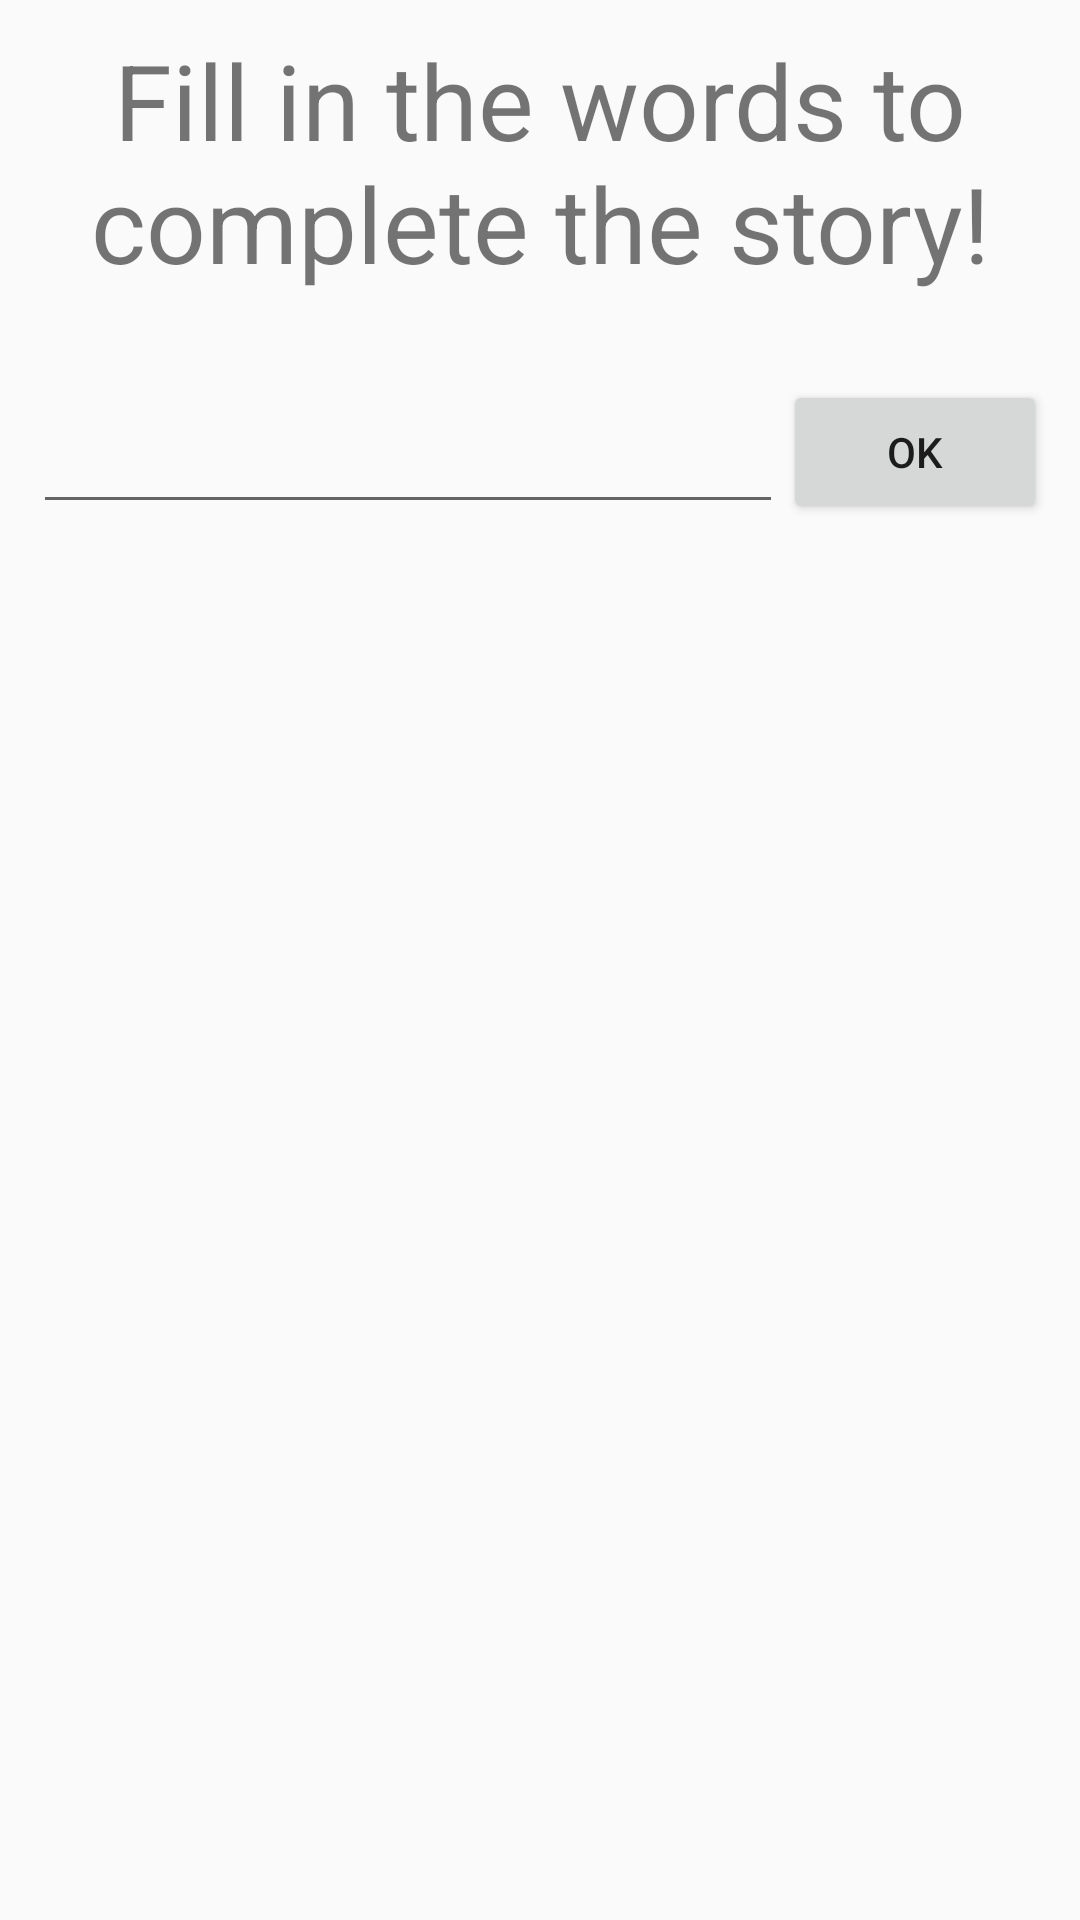

Produce the Android XML layout that renders to this screen, including the resource entries it uses.
<!-- AndroidManifest.xml: application theme AppTheme -->
<!-- res/layout/second_layout.xml -->
<?xml version="1.0" encoding="utf-8"?>
<LinearLayout xmlns:android="http://schemas.android.com/apk/res/android"
    android:layout_width="match_parent"
    android:layout_height="match_parent"
    android:orientation="vertical">
    <LinearLayout
        android:layout_width="wrap_content"
        android:layout_height="wrap_content"
        android:layout_gravity="center">
        <TextView
            android:layout_width="wrap_content"
            android:layout_height="wrap_content"
            android:text="@string/fill_words"
            android:textSize="35sp"
            android:gravity="center"
            android:paddingTop="10sp"
            android:paddingLeft="10sp"
            android:paddingRight="10sp"
            android:paddingBottom="10sp"/>
    </LinearLayout>
    <LinearLayout
        android:layout_width="wrap_content"
        android:layout_height="wrap_content"
        android:orientation="vertical"
        android:layout_gravity="center">
        <TextView
            android:id="@+id/words_left"
            android:layout_width="match_parent"
            android:layout_height="match_parent"
            android:text="" />
        </LinearLayout>
        <LinearLayout
            android:layout_width="wrap_content"
            android:layout_height="wrap_content"
            android:orientation="horizontal"
            android:layout_gravity="center">
        <EditText
            android:inputType="text"
            android:layout_width="250sp"
            android:layout_height="match_parent"
            android:id="@+id/given_word"/>
        <Button
            android:id="@+id/word_button"
            android:layout_width="match_parent"
            android:layout_height="match_parent"
            android:text="@string/ok_button"
            android:onClick="fillInStory"/>
    </LinearLayout>
    <LinearLayout
        android:layout_width="wrap_content"
        android:layout_height="wrap_content"
        android:orientation="vertical"
        android:layout_gravity="center">
        <TextView
            android:id="@+id/word_type"
            android:layout_width="wrap_content"
            android:layout_height="wrap_content"
            android:text=""/>
    </LinearLayout>

</LinearLayout>
<!-- resources referenced by this layout -->
<resources>
  <string name="fill_words">Fill in the words to complete the story!</string>
  <string name="ok_button">OK</string>
  <style name="AppTheme" parent="Theme.AppCompat.Light.DarkActionBar">
          
          <item name="colorPrimary">#56483B</item>
          <item name="colorPrimaryDark">#56483B</item>
          <item name="colorAccent">#56483B</item>
      </style>
</resources>
